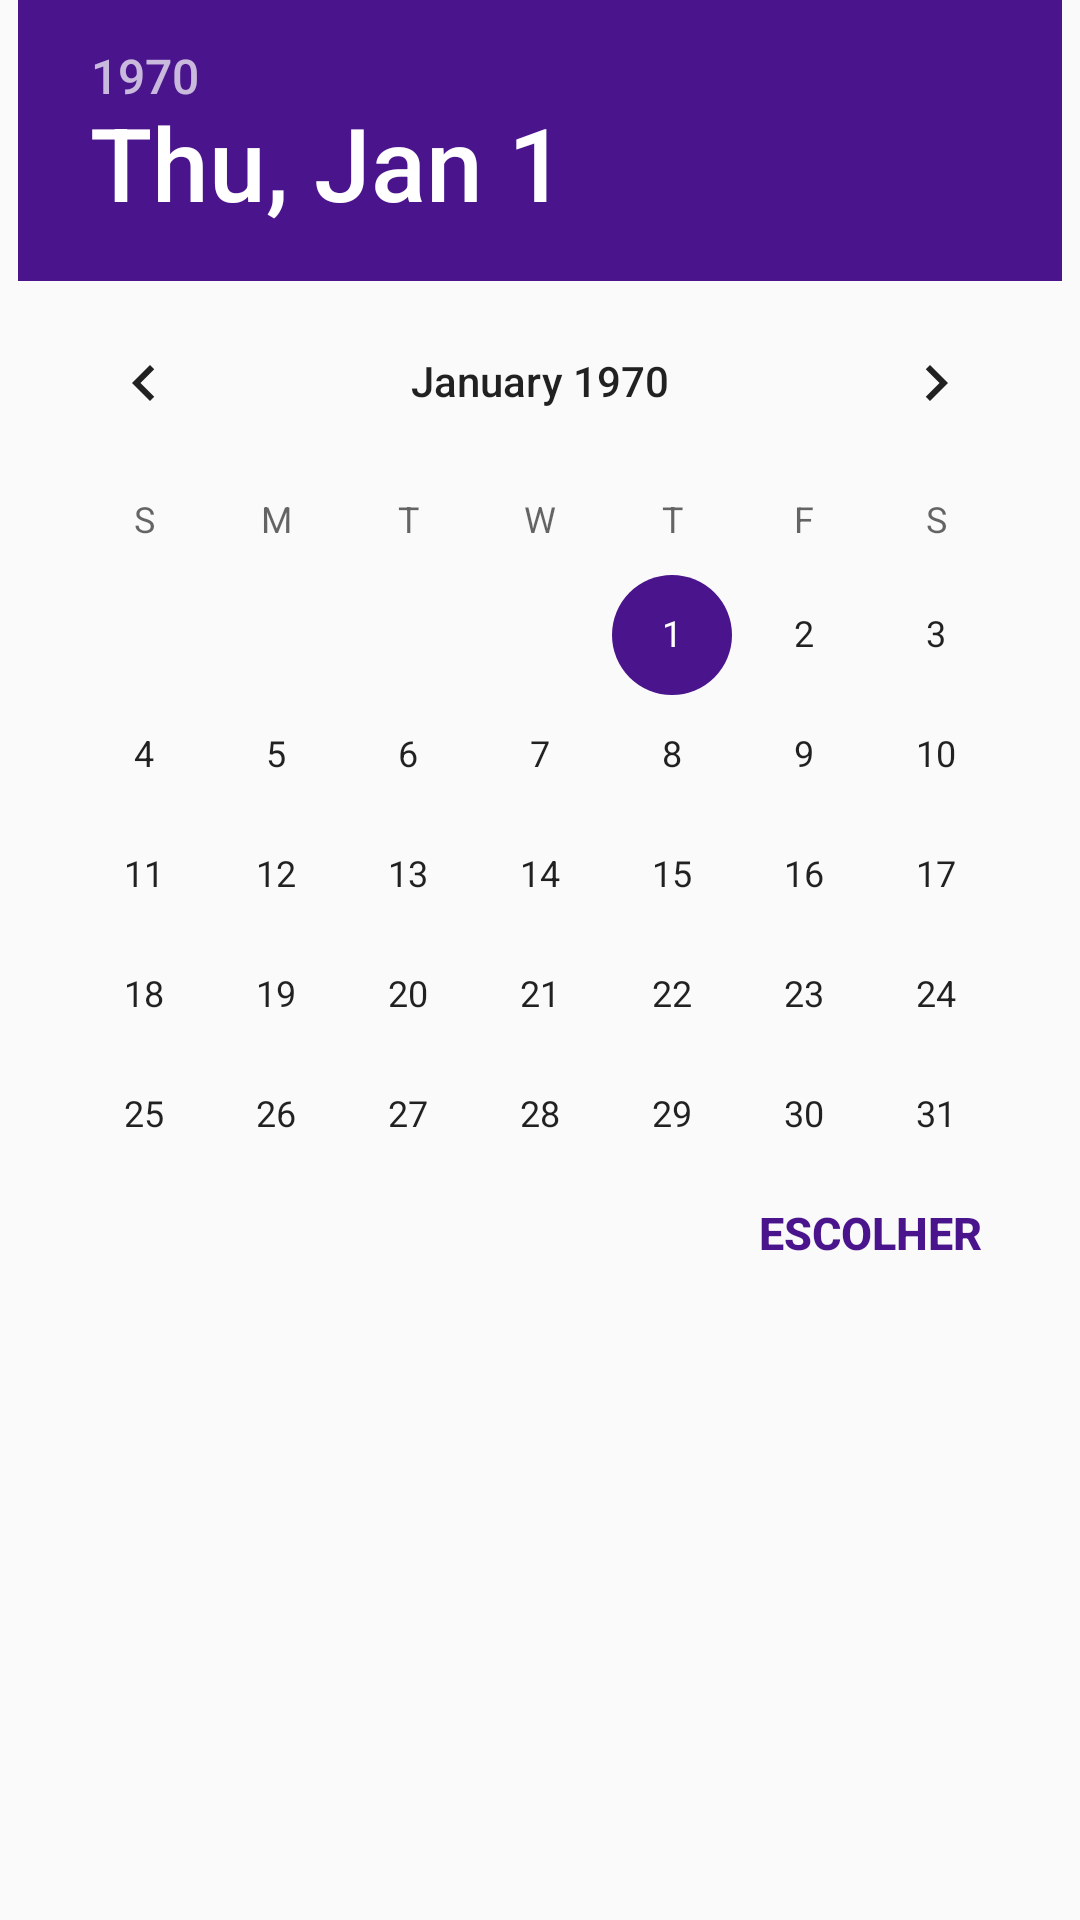

Write the Android layout XML for this screen, with the resource values it uses.
<!-- AndroidManifest.xml: application theme AppTheme -->
<!-- res/layout/nova_medicao_popup.xml -->
<?xml version="1.0" encoding="utf-8"?>
<RelativeLayout xmlns:android="http://schemas.android.com/apk/res/android"
    android:orientation="vertical" android:layout_width="match_parent"
    android:layout_height="match_parent">

    <DatePicker
        android:layout_width="wrap_content"
        android:layout_height="wrap_content"
        android:id="@+id/datePicker"
        android:layout_alignParentTop="true"
        android:layout_centerHorizontal="true" />

    <Button
        android:textSize="15dp"
        android:textStyle="bold"
        android:text="Escolher"
        android:background="@android:color/transparent"
        android:textColor="@color/colorAccent"
        android:layout_width="wrap_content"
        android:layout_height="wrap_content"
        android:id="@+id/btnData"
        android:layout_marginTop="-45dp"
        android:layout_marginRight="20dp"
        android:layout_marginBottom="5dp"
        android:layout_below="@+id/datePicker"
        android:layout_alignRight="@+id/datePicker"
        android:layout_alignEnd="@+id/datePicker" />

</RelativeLayout>
<!-- resources referenced by this layout -->
<resources>
  <color name="colorAccent">#4a148c</color>
  <style name="AppTheme" parent="Theme.AppCompat.Light.DarkActionBar">
          
          <item name="colorPrimary">@color/colorPrincipal</item>
          <item name="colorPrimaryDark">@color/colorPrimaryDark</item>
          <item name="colorAccent">@color/colorAccent</item>
      </style>
  <color name="colorPrincipal">#6a1b9a</color>
  <color name="colorPrimaryDark">#521478</color>
</resources>
